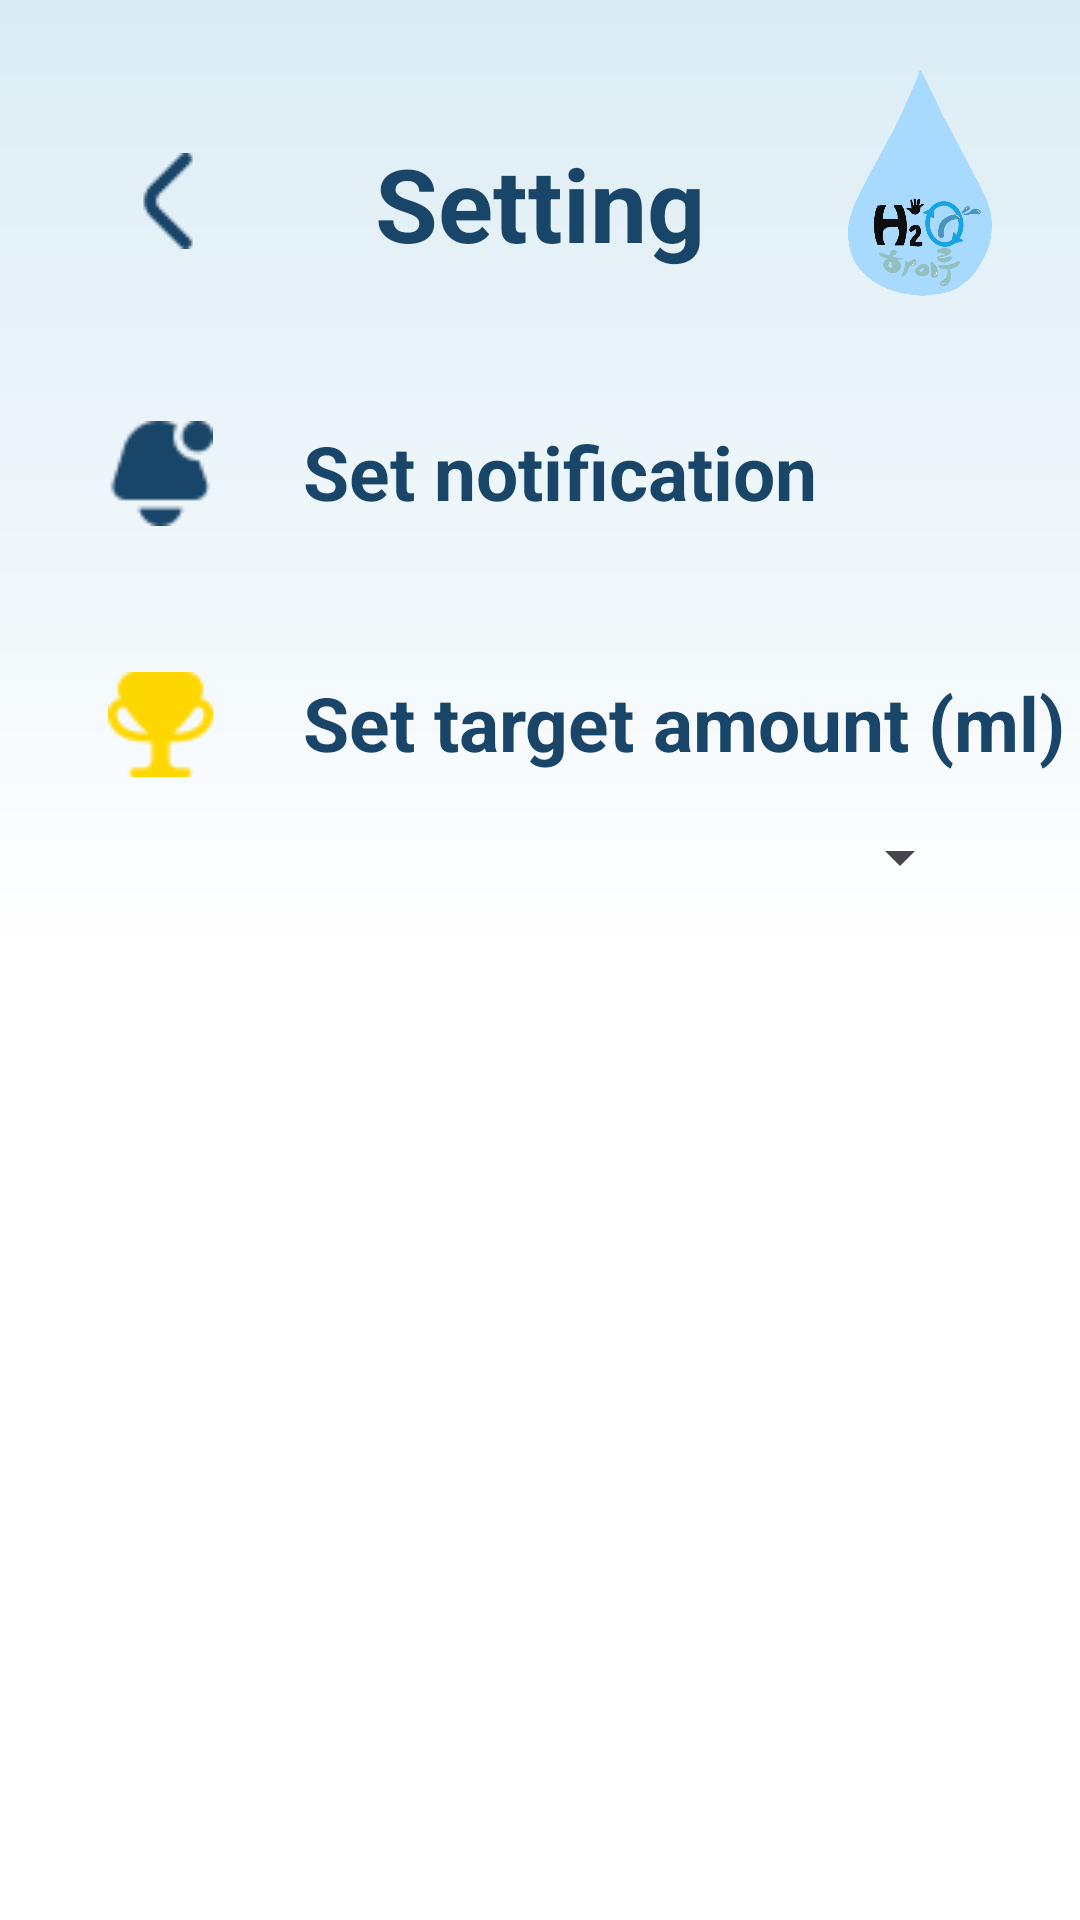

The Android layout XML behind this screen, and the referenced resources:
<!-- AndroidManifest.xml: application theme Theme.example -->
<!-- res/layout/activity_setting.xml -->
<?xml version="1.0" encoding="utf-8"?>
<androidx.constraintlayout.widget.ConstraintLayout xmlns:android="http://schemas.android.com/apk/res/android"
    xmlns:app="http://schemas.android.com/apk/res-auto"
    xmlns:tools="http://schemas.android.com/tools"
    android:id="@+id/activitySetting"
    android:layout_width="match_parent"
    android:layout_height="match_parent"
    android:background="@drawable/gradient"
    tools:context=".SettingActivity">

    
    <ImageButton
        android:id="@+id/back_button"
        android:layout_width="40dp"
        android:layout_height="40dp"
        android:layout_marginStart="36dp"
        android:layout_marginTop="47dp"
        android:background="?android:attr/selectableItemBackground"
        android:contentDescription="@string/back"
        android:src="@drawable/back"
        app:layout_constraintStart_toStartOf="parent"
        app:layout_constraintTop_toTopOf="parent" />

    
    <TextView
        android:id="@+id/settings_header"
        android:layout_width="wrap_content"
        android:layout_height="wrap_content"
        android:layout_marginTop="45dp"
        android:text="Setting"
        android:textColor="#194569"
        android:textSize="34dp"
        android:textStyle="bold"
        app:layout_constraintStart_toStartOf="parent"
        app:layout_constraintEnd_toEndOf="parent"
        app:layout_constraintTop_toTopOf="parent" />

    
    <ImageView
        android:id="@+id/notificationSettingsIcon"
        android:layout_width="35dp"
        android:layout_height="35dp"
        android:layout_marginStart="36dp"
        android:layout_marginTop="50dp"
        android:src="@drawable/alram"
        app:layout_constraintStart_toStartOf="parent"
        app:layout_constraintTop_toBottomOf="@+id/settings_header" />

    
    <TextView
        android:id="@+id/notificationSettingsText"
        android:layout_width="0dp"
        android:layout_height="wrap_content"
        android:layout_marginStart="30dp"
        android:text="Set notification"
        android:textSize="25sp"
        android:textStyle="bold"
        android:textColor="#194569"
        app:layout_constraintEnd_toEndOf="parent"
        app:layout_constraintHorizontal_bias="0.0"
        app:layout_constraintStart_toEndOf="@+id/notificationSettingsIcon"
        app:layout_constraintTop_toTopOf="@+id/notificationSettingsIcon" />

    <TimePicker
        android:id="@+id/timePicker"
        android:layout_width="wrap_content"
        android:layout_height="wrap_content"
        android:timePickerMode="spinner"
        android:theme="@style/CustomTimePicker"
        android:visibility="gone"
        app:layout_constraintStart_toStartOf="parent"
        app:layout_constraintTop_toBottomOf="@+id/notificationSettingsText"
        android:layout_marginStart="36dp" />


    <TextView
        android:id="@+id/showSelectedTime"
        android:layout_width="wrap_content"
        android:layout_height="wrap_content"
        android:layout_marginTop="3dp"
        android:text="Selected time : "
        android:visibility="gone"
        app:layout_constraintStart_toStartOf="@+id/timePicker"
        app:layout_constraintTop_toBottomOf="@+id/timePicker" />

    <Button
        android:id="@+id/buttonSetTime"
        android:layout_width="wrap_content"
        android:layout_height="wrap_content"
        android:layout_marginTop="5dp"
        android:text="Select"
        android:visibility="gone"
        app:layout_constraintStart_toStartOf="@+id/timePicker"
        app:layout_constraintTop_toBottomOf="@+id/showSelectedTime" />

    
    <ImageView
        android:id="@+id/icon_goal_amount_settings"
        android:layout_width="35dp"
        android:layout_height="35dp"
        android:layout_marginStart="36dp"
        android:layout_marginTop="50dp"
        android:src="@drawable/goal"
        app:layout_constraintStart_toStartOf="parent"
        app:layout_constraintTop_toBottomOf="@+id/buttonSetTime" />

    <TextView
        android:id="@+id/goal_amount_settings_label"
        android:layout_width="0dp"
        android:layout_height="wrap_content"
        android:layout_marginStart="30dp"
        android:text="Set target amount (ml)"
        android:textSize="25sp"
        android:textStyle="bold"
        android:textColor="#194569"
        app:layout_constraintStart_toEndOf="@+id/icon_goal_amount_settings"
        app:layout_constraintTop_toTopOf="@+id/icon_goal_amount_settings"
        app:layout_constraintEnd_toEndOf="parent"
        />

    <Spinner
        android:id="@+id/spinnerGoal"
        android:layout_width="0dp"
        android:layout_height="wrap_content"
        android:layout_marginTop="16dp"
        app:layout_constraintStart_toStartOf="parent"
        app:layout_constraintEnd_toEndOf="parent"
        app:layout_constraintTop_toBottomOf="@+id/goal_amount_settings_label"
        android:layout_marginStart="36dp"
        android:layout_marginEnd="36dp" />

    
    

    
    <ImageButton
        android:id="@+id/informationButton"
        android:layout_width="70dp"
        android:layout_height="90dp"
        android:layout_marginEnd="20dp"
        android:layout_marginTop="20dp"
        android:background="?android:selectableItemBackground"
        android:contentDescription="@string/information"
        android:src="@drawable/hirue_button"
        app:layout_constraintEnd_toEndOf="parent"
        app:layout_constraintTop_toTopOf="parent" />

</androidx.constraintlayout.widget.ConstraintLayout>
<!-- resources referenced by this layout -->
<resources>
  <!-- drawable alram: png bitmap (drawable, 938 bytes) -->
  <!-- drawable back: png bitmap (drawable, 612 bytes) -->
  <!-- drawable goal: png bitmap (drawable, 869 bytes) -->
  <!-- drawable gradient (drawable) -->
  <?xml version="1.0" encoding="utf-8"?>
  <shape xmlns:android="http://schemas.android.com/apk/res/android"
      android:shape="rectangle">
  
      <gradient
          android:angle="90"
          android:centerColor="#ffffff"
          android:endColor="#dbecf4"
          android:startColor="#ffffff" />
  
      
      
  </shape>
  <!-- drawable hirue_button (drawable) -->
  <?xml version="1.0" encoding="utf-8"?>
  <layer-list xmlns:android="http://schemas.android.com/apk/res/android">
      <item
          android:drawable="@drawable/hirue"
          android:width="80dp"
          android:height="100dp" />
  
  </layer-list>
  <!-- drawable weight: png bitmap (drawable, 20381 bytes) -->
  <string name="back" />
  <string name="information">정보</string>
  <style name="CustomTimePicker" parent="android:Widget.Material.TimePicker">
          <item name="android:textColorPrimary">#194569</item>
          <item name="android:textSize">18sp</item>
          <item name="android:textStyle">bold</item>
      </style>
  <style name="Theme.example" parent="Base.Theme.example" />
  <!-- drawable hirue: png bitmap (drawable, 186914 bytes) -->
  <style name="Base.Theme.example" parent="Theme.Material3.DayNight.NoActionBar">
          
          
      </style>
</resources>
